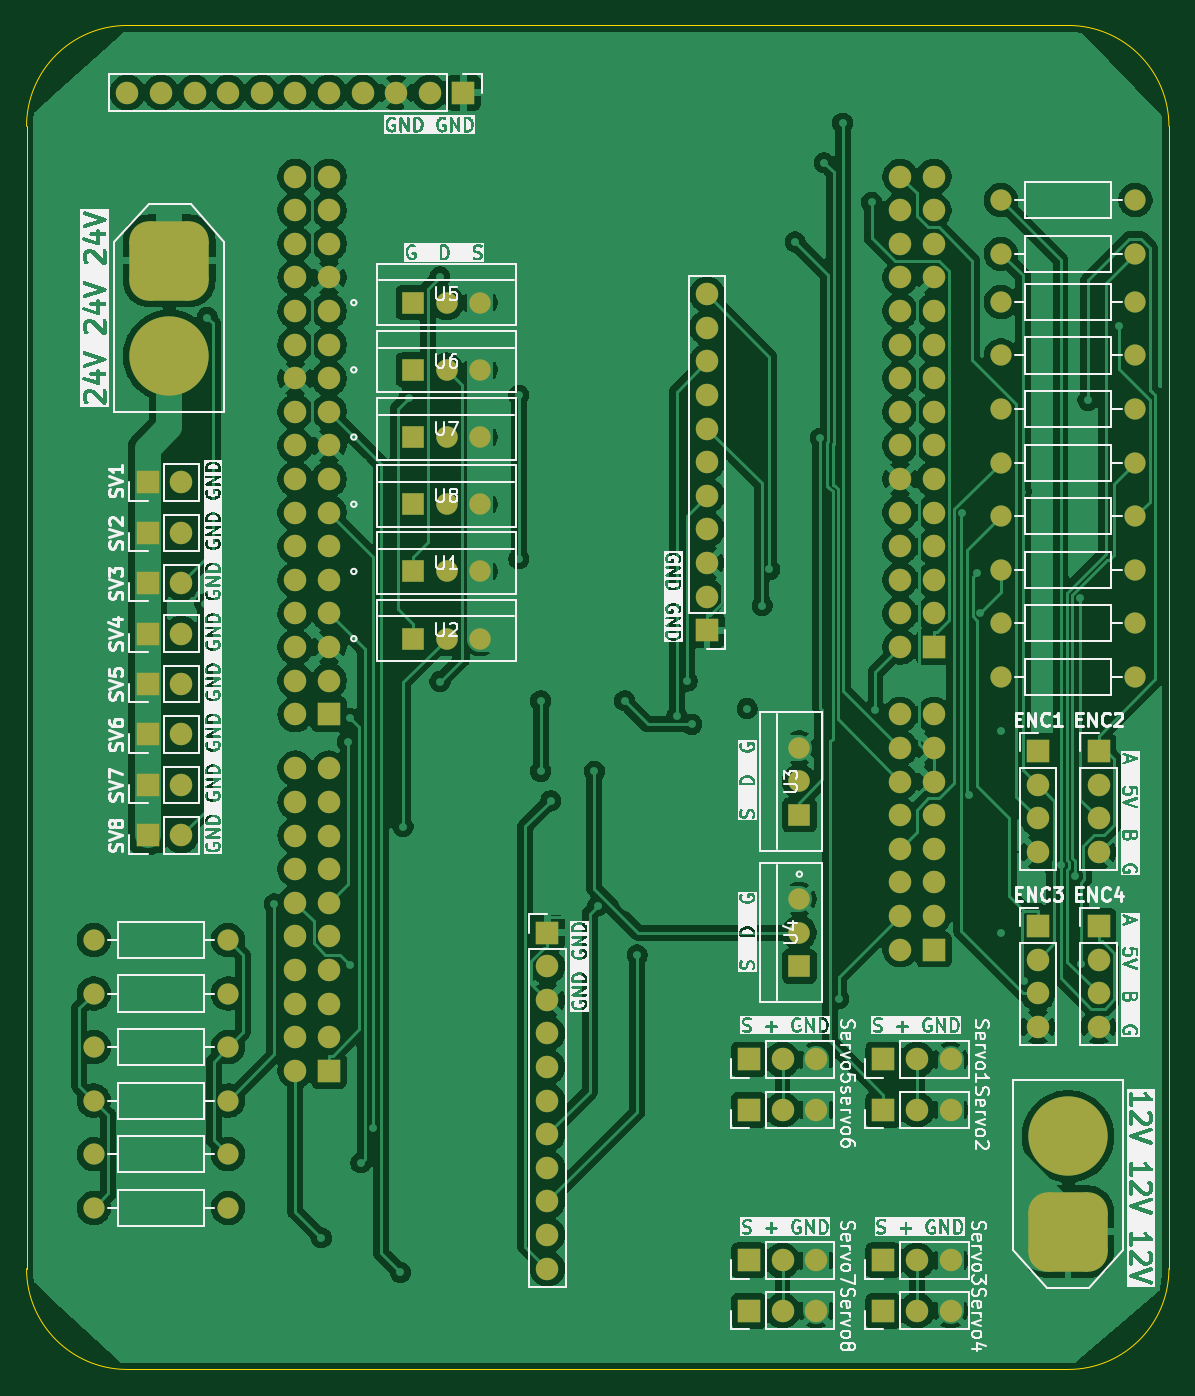
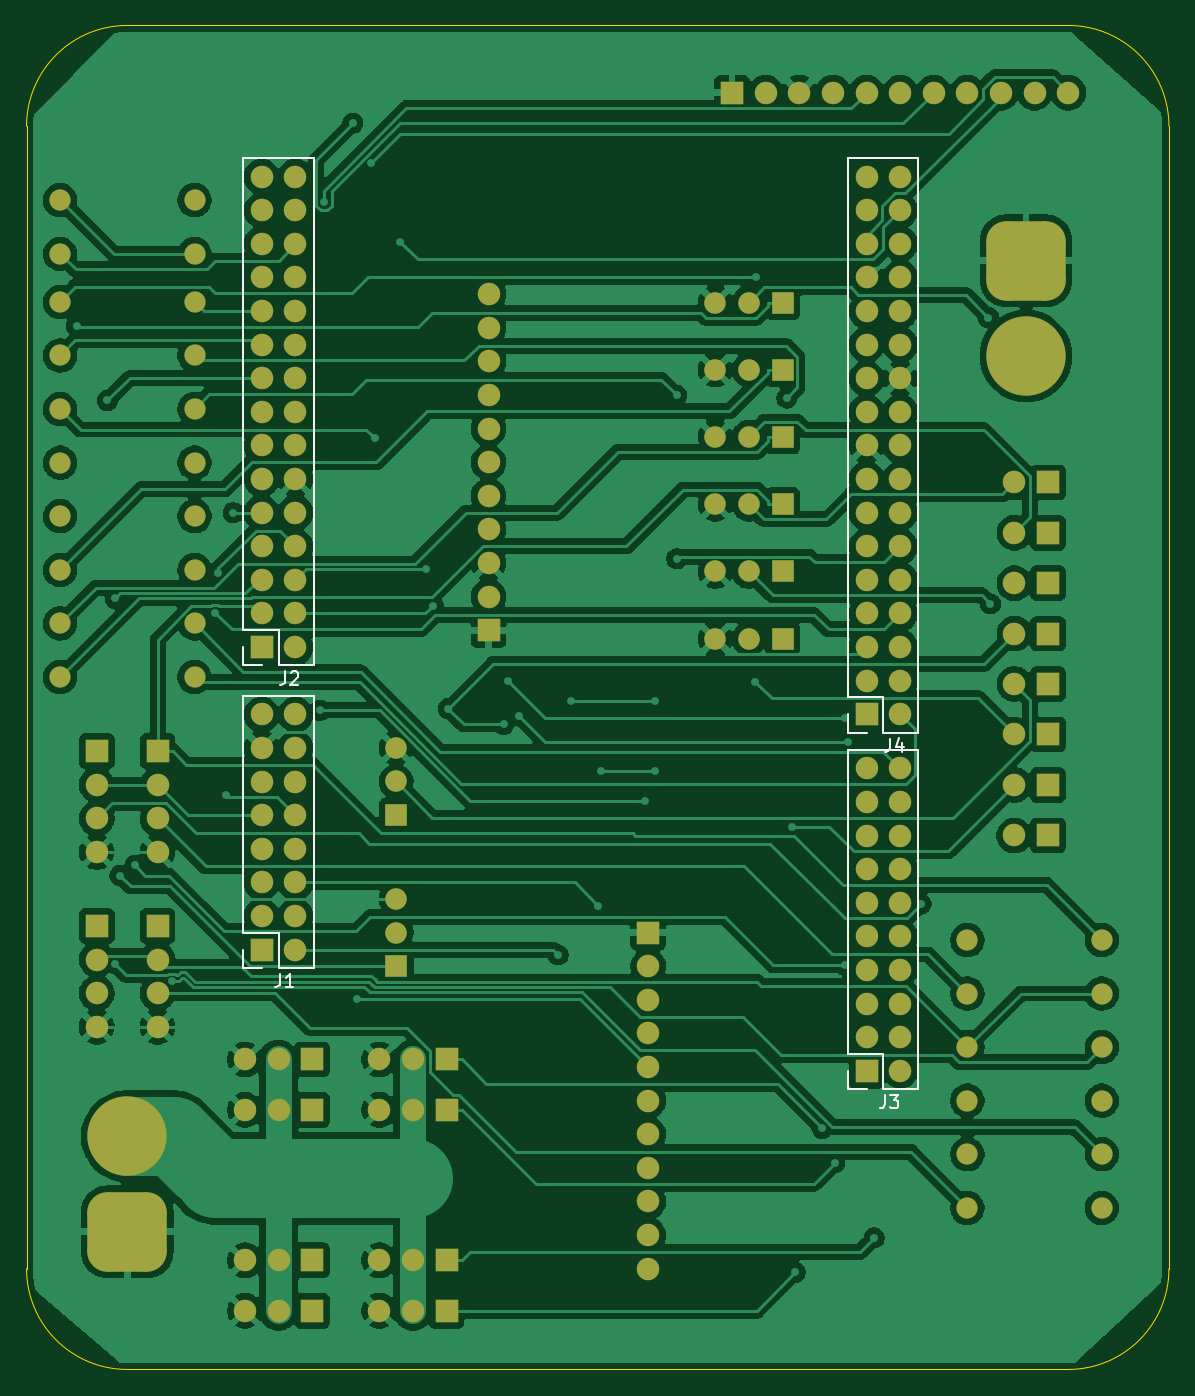
Circuit board: 9 layer files. Board 86.4 x 101.6 mm.
- bottom_copper: F767ZI_MB_V1.5-B_Cu.gbr (280876 bytes)
- bottom_mask: F767ZI_MB_V1.5-B_Mask.gbr (9027 bytes)
- paste: F767ZI_MB_V1.5-B_Paste.gbr (457 bytes)
- bottom_silk: F767ZI_MB_V1.5-B_Silkscreen.gbr (4864 bytes)
- outline: F767ZI_MB_V1.5-Edge_Cuts.gbr (997 bytes)
- top_copper: F767ZI_MB_V1.5-F_Cu.gbr (301873 bytes)
- top_mask: F767ZI_MB_V1.5-F_Mask.gbr (9027 bytes)
- paste: F767ZI_MB_V1.5-F_Paste.gbr (457 bytes)
- top_silk: F767ZI_MB_V1.5-F_Silkscreen.gbr (329102 bytes)

=== bottom_copper: F767ZI_MB_V1.5-B_Cu.gbr (280876 bytes, source omitted) ===
=== bottom_mask: F767ZI_MB_V1.5-B_Mask.gbr (9027 bytes, source omitted) ===
=== paste: F767ZI_MB_V1.5-B_Paste.gbr ===
%TF.GenerationSoftware,KiCad,Pcbnew,9.0.2*%
%TF.CreationDate,2025-08-04T13:53:50+09:00*%
%TF.ProjectId,F767ZI_MB_V1.5,46373637-5a49-45f4-9d42-5f56312e352e,rev?*%
%TF.SameCoordinates,Original*%
%TF.FileFunction,Paste,Bot*%
%TF.FilePolarity,Positive*%
%FSLAX46Y46*%
G04 Gerber Fmt 4.6, Leading zero omitted, Abs format (unit mm)*
G04 Created by KiCad (PCBNEW 9.0.2) date 2025-08-04 13:53:50*
%MOMM*%
%LPD*%
G01*
G04 APERTURE LIST*
G04 APERTURE END LIST*
M02*

=== bottom_silk: F767ZI_MB_V1.5-B_Silkscreen.gbr ===
%TF.GenerationSoftware,KiCad,Pcbnew,9.0.2*%
%TF.CreationDate,2025-08-04T13:53:50+09:00*%
%TF.ProjectId,F767ZI_MB_V1.5,46373637-5a49-45f4-9d42-5f56312e352e,rev?*%
%TF.SameCoordinates,Original*%
%TF.FileFunction,Legend,Bot*%
%TF.FilePolarity,Positive*%
%FSLAX46Y46*%
G04 Gerber Fmt 4.6, Leading zero omitted, Abs format (unit mm)*
G04 Created by KiCad (PCBNEW 9.0.2) date 2025-08-04 13:53:50*
%MOMM*%
%LPD*%
G01*
G04 APERTURE LIST*
%ADD10C,0.150000*%
%ADD11C,0.120000*%
G04 APERTURE END LIST*
D10*
X173483333Y-117404819D02*
X173483333Y-118119104D01*
X173483333Y-118119104D02*
X173530952Y-118261961D01*
X173530952Y-118261961D02*
X173626190Y-118357200D01*
X173626190Y-118357200D02*
X173769047Y-118404819D01*
X173769047Y-118404819D02*
X173864285Y-118404819D01*
X173054761Y-117500057D02*
X173007142Y-117452438D01*
X173007142Y-117452438D02*
X172911904Y-117404819D01*
X172911904Y-117404819D02*
X172673809Y-117404819D01*
X172673809Y-117404819D02*
X172578571Y-117452438D01*
X172578571Y-117452438D02*
X172530952Y-117500057D01*
X172530952Y-117500057D02*
X172483333Y-117595295D01*
X172483333Y-117595295D02*
X172483333Y-117690533D01*
X172483333Y-117690533D02*
X172530952Y-117833390D01*
X172530952Y-117833390D02*
X173102380Y-118404819D01*
X173102380Y-118404819D02*
X172483333Y-118404819D01*
X173863333Y-140274819D02*
X173863333Y-140989104D01*
X173863333Y-140989104D02*
X173910952Y-141131961D01*
X173910952Y-141131961D02*
X174006190Y-141227200D01*
X174006190Y-141227200D02*
X174149047Y-141274819D01*
X174149047Y-141274819D02*
X174244285Y-141274819D01*
X172863333Y-141274819D02*
X173434761Y-141274819D01*
X173149047Y-141274819D02*
X173149047Y-140274819D01*
X173149047Y-140274819D02*
X173244285Y-140417676D01*
X173244285Y-140417676D02*
X173339523Y-140512914D01*
X173339523Y-140512914D02*
X173434761Y-140560533D01*
X127763333Y-122484819D02*
X127763333Y-123199104D01*
X127763333Y-123199104D02*
X127810952Y-123341961D01*
X127810952Y-123341961D02*
X127906190Y-123437200D01*
X127906190Y-123437200D02*
X128049047Y-123484819D01*
X128049047Y-123484819D02*
X128144285Y-123484819D01*
X126858571Y-122818152D02*
X126858571Y-123484819D01*
X127096666Y-122437200D02*
X127334761Y-123151485D01*
X127334761Y-123151485D02*
X126715714Y-123151485D01*
X128143333Y-149434819D02*
X128143333Y-150149104D01*
X128143333Y-150149104D02*
X128190952Y-150291961D01*
X128190952Y-150291961D02*
X128286190Y-150387200D01*
X128286190Y-150387200D02*
X128429047Y-150434819D01*
X128429047Y-150434819D02*
X128524285Y-150434819D01*
X127762380Y-149434819D02*
X127143333Y-149434819D01*
X127143333Y-149434819D02*
X127476666Y-149815771D01*
X127476666Y-149815771D02*
X127333809Y-149815771D01*
X127333809Y-149815771D02*
X127238571Y-149863390D01*
X127238571Y-149863390D02*
X127190952Y-149911009D01*
X127190952Y-149911009D02*
X127143333Y-150006247D01*
X127143333Y-150006247D02*
X127143333Y-150244342D01*
X127143333Y-150244342D02*
X127190952Y-150339580D01*
X127190952Y-150339580D02*
X127238571Y-150387200D01*
X127238571Y-150387200D02*
X127333809Y-150434819D01*
X127333809Y-150434819D02*
X127619523Y-150434819D01*
X127619523Y-150434819D02*
X127714761Y-150387200D01*
X127714761Y-150387200D02*
X127762380Y-150339580D01*
D11*
%TO.C,J2*%
X176640000Y-116950000D02*
X175260000Y-116950000D01*
X176640000Y-115570000D02*
X176640000Y-116950000D01*
X176640000Y-114300000D02*
X176640000Y-78630000D01*
X176640000Y-114300000D02*
X173990000Y-114300000D01*
X176640000Y-78630000D02*
X171340000Y-78630000D01*
X173990000Y-116950000D02*
X171340000Y-116950000D01*
X173990000Y-114300000D02*
X173990000Y-116950000D01*
X171340000Y-116950000D02*
X171340000Y-78630000D01*
%TO.C,J1*%
X176640000Y-139820000D02*
X175260000Y-139820000D01*
X176640000Y-138440000D02*
X176640000Y-139820000D01*
X176640000Y-137170000D02*
X176640000Y-119280000D01*
X176640000Y-137170000D02*
X173990000Y-137170000D01*
X176640000Y-119280000D02*
X171340000Y-119280000D01*
X173990000Y-139820000D02*
X171340000Y-139820000D01*
X173990000Y-137170000D02*
X173990000Y-139820000D01*
X171340000Y-139820000D02*
X171340000Y-119280000D01*
%TO.C,J4*%
X125620000Y-122030000D02*
X125620000Y-78630000D01*
X128270000Y-119380000D02*
X128270000Y-122030000D01*
X128270000Y-122030000D02*
X125620000Y-122030000D01*
X130920000Y-78630000D02*
X125620000Y-78630000D01*
X130920000Y-119380000D02*
X128270000Y-119380000D01*
X130920000Y-119380000D02*
X130920000Y-78630000D01*
X130920000Y-120650000D02*
X130920000Y-122030000D01*
X130920000Y-122030000D02*
X129540000Y-122030000D01*
%TO.C,J3*%
X125620000Y-148980000D02*
X125620000Y-123360000D01*
X128270000Y-146330000D02*
X128270000Y-148980000D01*
X128270000Y-148980000D02*
X125620000Y-148980000D01*
X130920000Y-123360000D02*
X125620000Y-123360000D01*
X130920000Y-146330000D02*
X128270000Y-146330000D01*
X130920000Y-146330000D02*
X130920000Y-123360000D01*
X130920000Y-147600000D02*
X130920000Y-148980000D01*
X130920000Y-148980000D02*
X129540000Y-148980000D01*
%TD*%
M02*

=== outline: F767ZI_MB_V1.5-Edge_Cuts.gbr ===
%TF.GenerationSoftware,KiCad,Pcbnew,9.0.2*%
%TF.CreationDate,2025-08-04T13:53:50+09:00*%
%TF.ProjectId,F767ZI_MB_V1.5,46373637-5a49-45f4-9d42-5f56312e352e,rev?*%
%TF.SameCoordinates,Original*%
%TF.FileFunction,Profile,NP*%
%FSLAX46Y46*%
G04 Gerber Fmt 4.6, Leading zero omitted, Abs format (unit mm)*
G04 Created by KiCad (PCBNEW 9.0.2) date 2025-08-04 13:53:50*
%MOMM*%
%LPD*%
G01*
G04 APERTURE LIST*
%TA.AperFunction,Profile*%
%ADD10C,0.050000*%
%TD*%
G04 APERTURE END LIST*
D10*
X114300000Y-68580000D02*
X185420000Y-68580000D01*
X193040000Y-162560000D02*
X193040000Y-76200000D01*
X114300000Y-170180000D02*
X185420000Y-170180000D01*
X106680000Y-76200000D02*
X106680000Y-162560000D01*
X193040000Y-162560000D02*
G75*
G02*
X185420000Y-170180000I-7620000J0D01*
G01*
X185420000Y-68580000D02*
G75*
G02*
X193040000Y-76200000I0J-7620000D01*
G01*
X106680000Y-76200000D02*
G75*
G02*
X114300000Y-68580000I7620000J0D01*
G01*
X114300000Y-170180000D02*
G75*
G02*
X106680000Y-162560000I0J7620000D01*
G01*
M02*

=== top_copper: F767ZI_MB_V1.5-F_Cu.gbr (301873 bytes, source omitted) ===
=== top_mask: F767ZI_MB_V1.5-F_Mask.gbr (9027 bytes, source omitted) ===
=== paste: F767ZI_MB_V1.5-F_Paste.gbr ===
%TF.GenerationSoftware,KiCad,Pcbnew,9.0.2*%
%TF.CreationDate,2025-08-04T13:53:50+09:00*%
%TF.ProjectId,F767ZI_MB_V1.5,46373637-5a49-45f4-9d42-5f56312e352e,rev?*%
%TF.SameCoordinates,Original*%
%TF.FileFunction,Paste,Top*%
%TF.FilePolarity,Positive*%
%FSLAX46Y46*%
G04 Gerber Fmt 4.6, Leading zero omitted, Abs format (unit mm)*
G04 Created by KiCad (PCBNEW 9.0.2) date 2025-08-04 13:53:50*
%MOMM*%
%LPD*%
G01*
G04 APERTURE LIST*
G04 APERTURE END LIST*
M02*

=== top_silk: F767ZI_MB_V1.5-F_Silkscreen.gbr (329102 bytes, source omitted) ===
